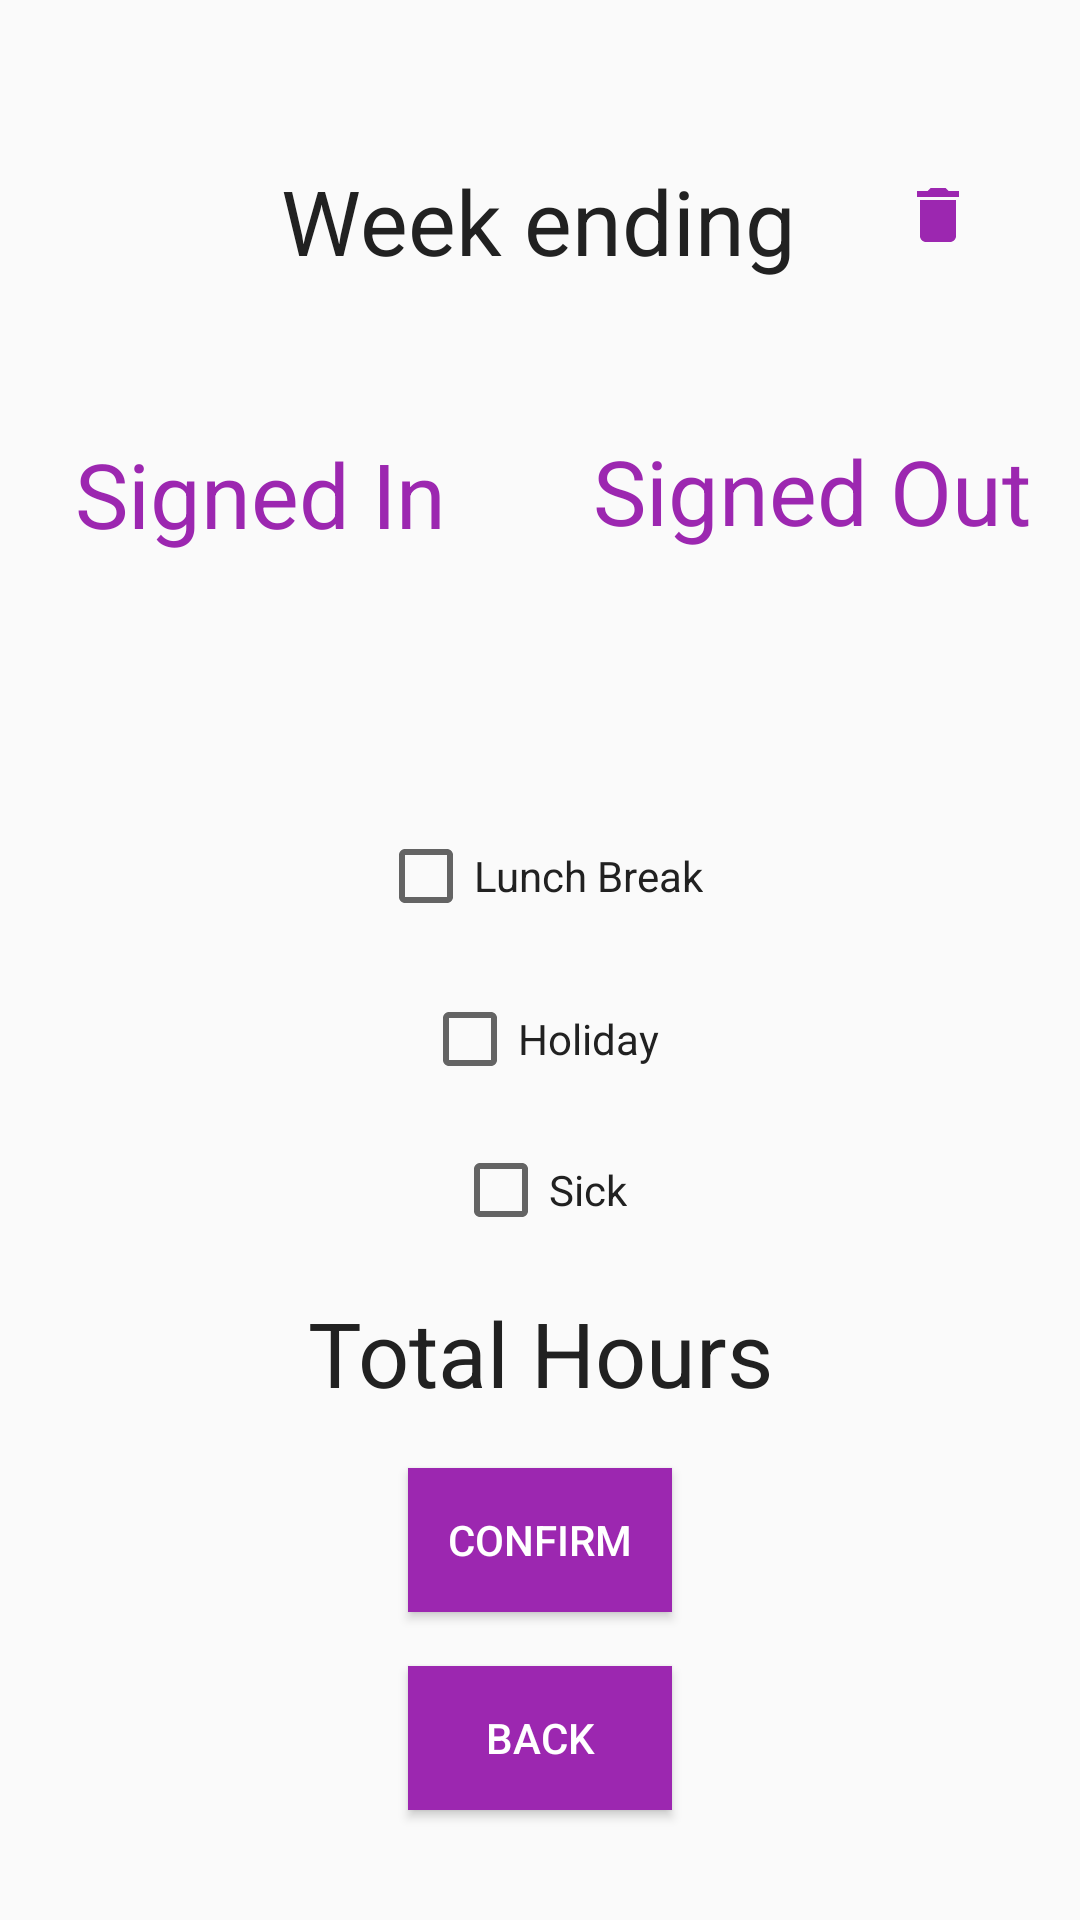

Produce the Android XML layout that renders to this screen, including the resource entries it uses.
<!-- AndroidManifest.xml: application theme AppTheme -->
<!-- res/layout/activity_edit.xml -->
<?xml version="1.0" encoding="utf-8"?>
<androidx.constraintlayout.widget.ConstraintLayout xmlns:android="http://schemas.android.com/apk/res/android"
    xmlns:app="http://schemas.android.com/apk/res-auto"
    xmlns:tools="http://schemas.android.com/tools"
    android:layout_width="match_parent"
    android:layout_height="match_parent"
    tools:context="com.Spath_Family.TimeSheet1.Edit">

    <ImageView
        android:id="@+id/img_delete"
        android:layout_width="wrap_content"
        android:layout_height="wrap_content"
        android:layout_marginStart="8dp"
        android:layout_marginTop="8dp"
        android:layout_marginEnd="8dp"
        android:layout_marginBottom="8dp"
        android:background="@drawable/ic_delete"
        app:layout_constraintBottom_toTopOf="@+id/tvTimeOut"
        app:layout_constraintEnd_toEndOf="parent"
        app:layout_constraintStart_toEndOf="@+id/tvDayOfWeek"
        app:layout_constraintTop_toTopOf="parent"
        tools:ignore="ContentDescription" />

    <TextView
        android:id="@+id/tvTotalTime"
        android:layout_width="wrap_content"
        android:layout_height="wrap_content"
        android:layout_marginTop="8dp"
        android:layout_marginBottom="8dp"
        android:text="@string/total_hours"
        android:textColor="@color/Blue_text"
        android:textSize="30sp"
        app:layout_constraintBottom_toTopOf="@+id/btConfirmEdit"
        app:layout_constraintEnd_toEndOf="parent"
        app:layout_constraintHorizontal_bias="0.5"
        app:layout_constraintStart_toStartOf="parent"
        app:layout_constraintTop_toBottomOf="@+id/cbSick"
        app:layout_constraintVertical_bias=".5" />

    <Button
        android:id="@+id/btConfirmEdit"
        android:layout_width="wrap_content"
        android:layout_height="wrap_content"
        android:layout_marginBottom="8dp"
        android:background="#9C27B0"
        android:text="@string/Confirm"
        android:textColor="#FFFF"
        app:layout_constraintBottom_toTopOf="@+id/btBackEdit"
        app:layout_constraintEnd_toEndOf="parent"
        app:layout_constraintHorizontal_bias="0.5"
        app:layout_constraintStart_toStartOf="parent"
        app:layout_constraintTop_toBottomOf="@id/tvTotalTime" />

    <Button
        android:id="@+id/btBackEdit"
        android:layout_width="wrap_content"
        android:layout_height="wrap_content"
        android:layout_marginStart="8dp"
        android:layout_marginTop="8dp"
        android:layout_marginEnd="8dp"
        android:layout_marginBottom="8dp"
        android:background="#9C27B0"
        android:text="@string/back"
        android:textColor="#FFFF"
        app:layout_constraintBottom_toBottomOf="parent"
        app:layout_constraintEnd_toEndOf="parent"
        app:layout_constraintHorizontal_bias="0.5"
        app:layout_constraintStart_toStartOf="parent"
        app:layout_constraintTop_toBottomOf="@id/btConfirmEdit"
        app:layout_constraintTop_toTopOf="parent"
        app:layout_constraintVertical_bias="0.95" />

    <CheckBox
        android:id="@+id/cbLunchEdit"
        android:layout_width="wrap_content"
        android:layout_height="wrap_content"
        android:layout_marginLeft="8dp"
        android:layout_marginTop="8dp"
        android:layout_marginRight="8dp"
        android:layout_marginBottom="8dp"
        android:text="@string/lunch"
        android:textColor="@color/Blue_text"
        app:layout_constraintBottom_toBottomOf="parent"
        app:layout_constraintEnd_toEndOf="parent"
        app:layout_constraintHorizontal_bias="0.5"
        app:layout_constraintStart_toStartOf="parent"
        app:layout_constraintTop_toBottomOf="@+id/tvDayOfWeek"
        app:layout_constraintVertical_bias="0.35" />

    <CheckBox
        android:id="@+id/cbHoliday"
        android:layout_width="wrap_content"
        android:layout_height="wrap_content"
        android:layout_marginLeft="8dp"
        android:layout_marginTop="8dp"
        android:layout_marginRight="8dp"
        android:layout_marginBottom="8dp"
        android:text="@string/holiday"
        android:textColor="@color/Blue_text"
        app:layout_constraintBottom_toBottomOf="parent"
        app:layout_constraintEnd_toEndOf="parent"
        app:layout_constraintHorizontal_bias="0.5"
        app:layout_constraintStart_toStartOf="parent"
        app:layout_constraintTop_toBottomOf="@+id/cbLunchEdit"
        app:layout_constraintVertical_bias="0.05" />

    <CheckBox
        android:id="@+id/cbSick"
        android:layout_width="wrap_content"
        android:layout_height="wrap_content"
        android:layout_marginLeft="8dp"
        android:layout_marginTop="8dp"
        android:layout_marginRight="8dp"
        android:layout_marginBottom="8dp"
        android:text="@string/sick"
        android:textColor="@color/Blue_text"
        app:layout_constraintBottom_toBottomOf="parent"
        app:layout_constraintEnd_toEndOf="parent"
        app:layout_constraintHorizontal_bias="0.5"
        app:layout_constraintStart_toStartOf="parent"
        app:layout_constraintTop_toBottomOf="@+id/cbHoliday"
        app:layout_constraintVertical_bias="0.045" />

    <TextView
        android:id="@+id/tvTimeIn"
        android:layout_width="wrap_content"
        android:layout_height="wrap_content"
        android:layout_marginTop="8dp"
        android:layout_marginEnd="8dp"
        android:layout_marginBottom="8dp"
        android:text="@string/signed_in"
        android:textColor="#9C27B0"
        android:textSize="30sp"
        app:layout_constraintBottom_toBottomOf="parent"
        app:layout_constraintEnd_toStartOf="@+id/tvTimeOut"
        app:layout_constraintHorizontal_bias="0.377"
        app:layout_constraintStart_toStartOf="parent"
        app:layout_constraintTop_toBottomOf="@+id/tvDayOfWeek"
        app:layout_constraintVertical_bias="0.087" />

    <TextView
        android:id="@+id/tvTimeOut"
        android:layout_width="wrap_content"
        android:layout_height="wrap_content"
        android:layout_marginTop="8dp"
        android:layout_marginBottom="8dp"
        android:text="@string/signed_out"
        android:textColor="#9C27B0"
        android:textSize="30sp"
        app:layout_constraintBottom_toBottomOf="parent"
        app:layout_constraintEnd_toEndOf="parent"
        app:layout_constraintHorizontal_bias="0.924"
        app:layout_constraintStart_toStartOf="parent"
        app:layout_constraintTop_toBottomOf="@+id/tvDayOfWeek"
        app:layout_constraintVertical_bias="0.085" />

    <TextView
        android:id="@+id/tvDayOfWeek"
        android:layout_width="wrap_content"
        android:layout_height="wrap_content"
        android:layout_marginBottom="8dp"
        android:text="@string/week_ending"
        android:textColor="@color/Blue_text"
        android:textSize="30sp"
        app:layout_constraintBottom_toBottomOf="parent"
        app:layout_constraintEnd_toEndOf="parent"
        app:layout_constraintHorizontal_bias="0.498"
        app:layout_constraintStart_toStartOf="parent"
        app:layout_constraintTop_toTopOf="parent"
        app:layout_constraintVertical_bias="0.09" />

</androidx.constraintlayout.widget.ConstraintLayout>
<!-- resources referenced by this layout -->
<resources>
  <color name="Blue_text">#212121</color>
  <!-- drawable ic_delete (drawable) -->
  <vector android:height="24dp"
      android:tint="#9C27B0"
      android:viewportHeight="24.0"
      android:viewportWidth="24.0"
      android:width="24dp"
      xmlns:android="http://schemas.android.com/apk/res/android">
      <path
          android:fillColor="#FF000000"
          android:pathData="M6,19c0,1.1 0.9,2 2,2h8c1.1,0 2,-0.9 2,-2V7H6v12zM19,4h-3.5l-1,-1h-5l-1,1H5v2h14V4z" />
  </vector>
  <string name="Confirm">Confirm</string>
  <string name="back">Back</string>
  <string name="holiday">Holiday</string>
  <string name="lunch">Lunch Break</string>
  <string name="sick">Sick</string>
  <string name="signed_in">Signed In</string>
  <string name="signed_out">Signed Out</string>
  <string name="total_hours">Total Hours</string>
  <string name="week_ending">Week ending</string>
  <style name="AppTheme" parent="Theme.AppCompat.Light.NoActionBar">
          
          <item name="colorPrimary">@color/colorPrimary</item>
          <item name="colorPrimaryDark">@color/purple</item>
          <item name="colorAccent">@color/colorAccent</item>
      </style>
  <color name="colorPrimary">#EDEDED</color>
  <color name="purple">#9C27B0</color>
  <color name="colorAccent">#005cb2</color>
</resources>
